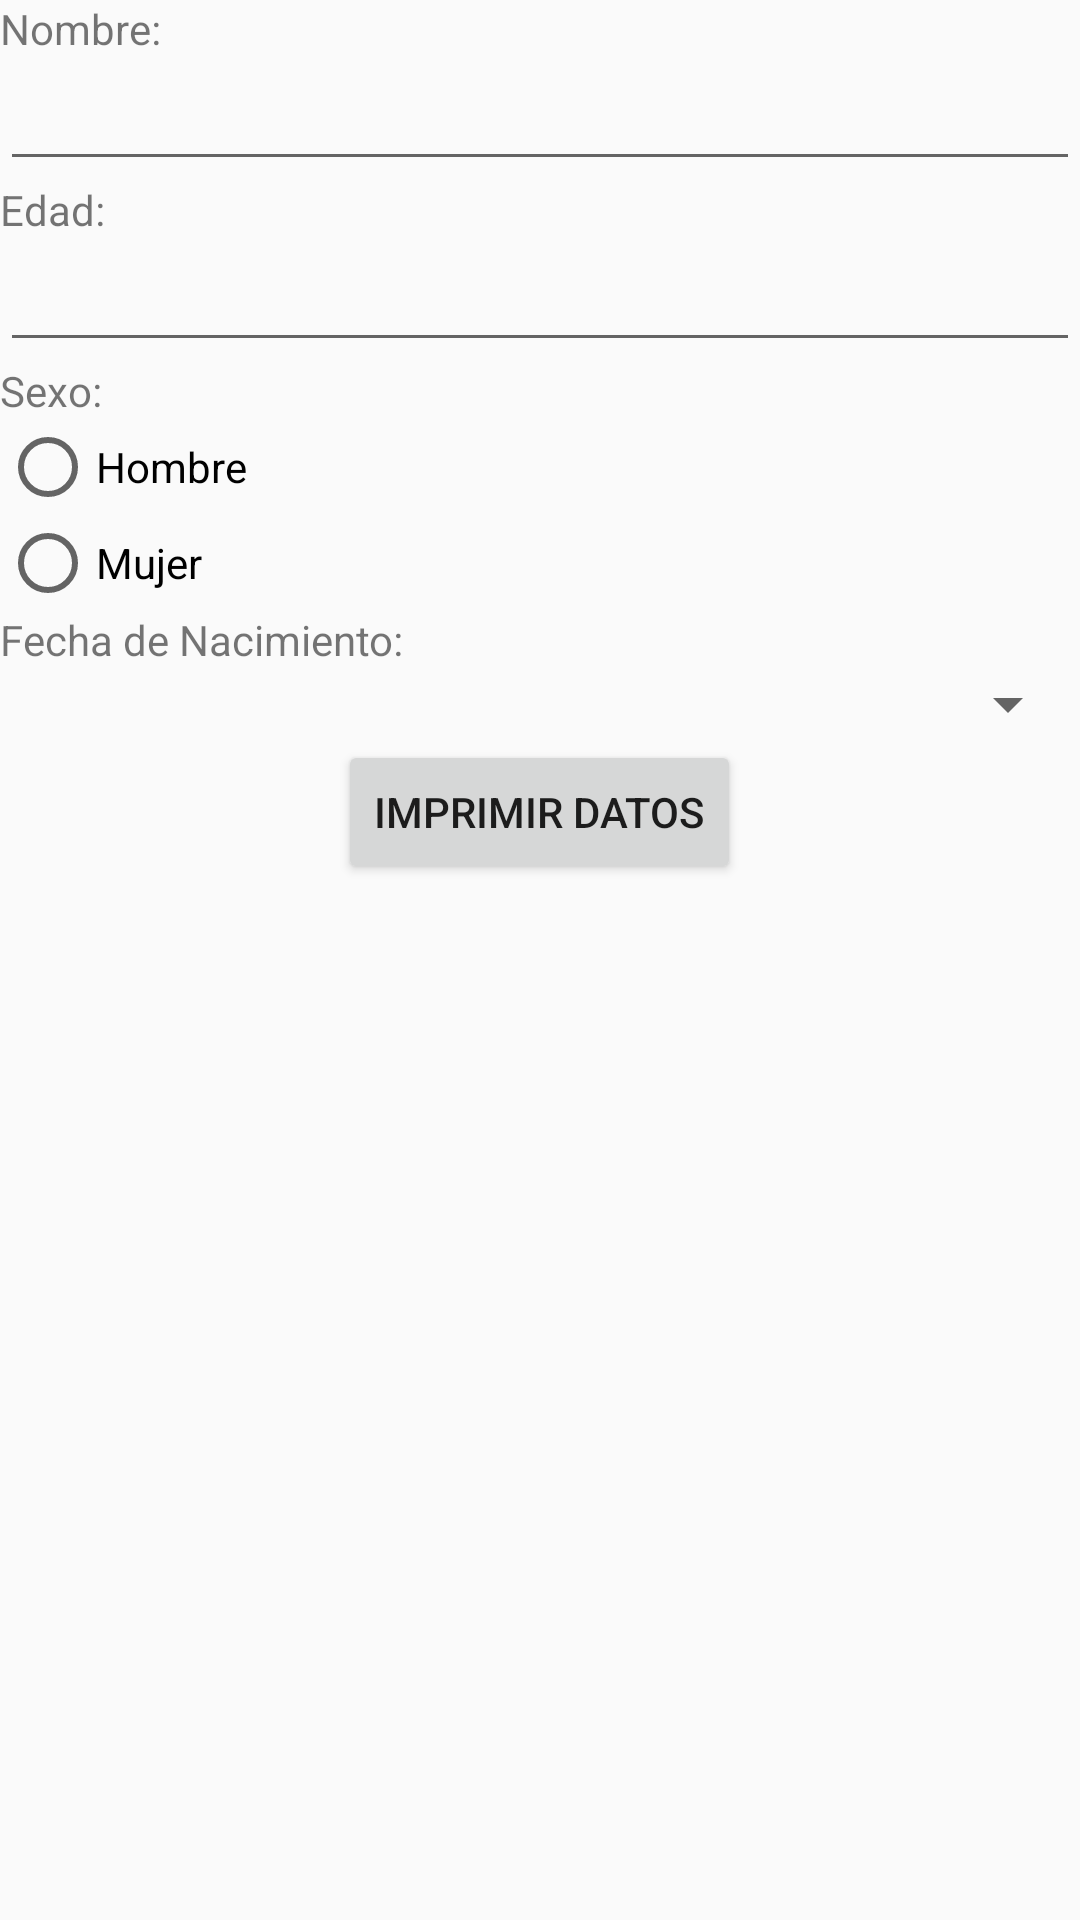

The Android layout XML behind this screen, and the referenced resources:
<!-- AndroidManifest.xml: application theme AppTheme -->
<!-- res/layout/activity_main.xml -->
<LinearLayout xmlns:android="http://schemas.android.com/apk/res/android"
    xmlns:tools="http://schemas.android.com/tools"
    android:orientation="vertical"
    android:layout_height="match_parent"
    android:layout_width="match_parent">

    <TextView
        android:layout_width="wrap_content"
        android:text="Nombre:"
        android:layout_height="wrap_content"

        />
    <EditText
        android:id="@+id/nombre"
        android:layout_width="match_parent"
        android:layout_height="wrap_content"
        />
    <TextView
        android:layout_width="wrap_content"
        android:text="Edad:"
        android:layout_height="wrap_content"
        />
    <EditText
        android:id="@+id/edad"
        android:layout_width="match_parent"
        android:layout_height="wrap_content"
        />
    <TextView
        android:layout_width="wrap_content"
        android:layout_height="wrap_content"
        android:text="Sexo:"
        />

    <RadioGroup
        android:id="@+id/rg1"
        android:layout_width="wrap_content"
        android:layout_height="wrap_content">
        <RadioButton
            android:layout_width="wrap_content"
            android:layout_height="wrap_content"
            android:text="Hombre"
            android:id="@+id/sexo" />
        <RadioButton
            android:layout_width="wrap_content"
            android:layout_height="wrap_content"
            android:text="Mujer"
            android:id="@+id/sexo1" />
    </RadioGroup>



    <TextView
        android:layout_width="wrap_content"
        android:layout_height="wrap_content"
        android:text="Fecha de Nacimiento:"
        android:id="@+id/fecnac"
        />
    <Spinner
        android:id="@+id/lista1"
        android:layout_width="fill_parent"
        android:layout_below="@+id/fecnac"
        android:layout_height="wrap_content">

    </Spinner>

    <Button
        android:layout_width="wrap_content"
        android:layout_height="wrap_content"
        android:text="Imprimir Datos"
        android:id="@+id/imprimir"
        android:layout_gravity="center_horizontal"
        />

</LinearLayout>
<!-- resources referenced by this layout -->
<resources>
  <style name="AppTheme" parent="android:Theme.Material.Light.DarkActionBar">
          <item name="android:colorPrimaryDark">@color/primary_color</item>
          <item name="android:colorPrimary">@color/primary</item>
          <item name="android:colorAccent">@color/accent</item>
  
      </style>
  <color name="primary_color">#0D47A1</color>
  <color name="primary">#2196F3</color>
  <color name="accent">#FF3D00</color>
</resources>
